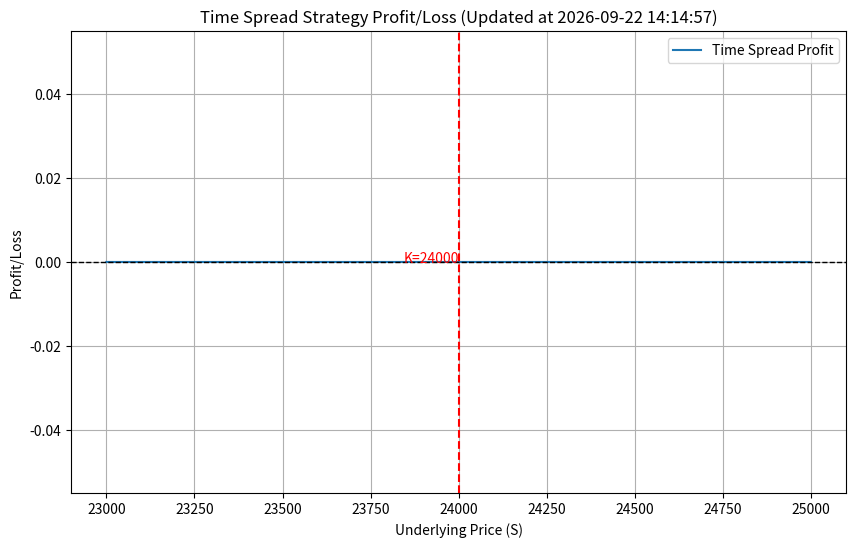

Write the Python code that produced this figure.
import numpy as np
import matplotlib.pyplot as plt
from scipy.stats import norm
from datetime import datetime

# Black-Scholes期權定價公式
def black_scholes(S, K, T, r, sigma, option_type="call"):
    d1 = (np.log(S / K) + (r + 0.5 * sigma ** 2) * T) / (sigma * np.sqrt(T))
    d2 = d1 - sigma * np.sqrt(T)
    if option_type == "call":
        price = S * norm.cdf(d1) - K * np.exp(-r * T) * norm.cdf(d2)
    elif option_type == "put":
        price = K * np.exp(-r * T) * norm.cdf(-d2) - S * norm.cdf(-d1)
    else:
        raise ValueError("Invalid option type. Use 'call' or 'put'.")
    return price

# 剩餘時間（以年為單位）
def calculate_time_to_maturity(expiration_date):
    """動態計算剩餘到期時間。"""
    current_time = datetime.now()
    if isinstance(expiration_date, str):
        expiration_date = datetime.strptime(expiration_date, "%Y-%m-%dT%H:%M")
    delta = (expiration_date - current_time).total_seconds()  # 時間差（秒數）
    return max(delta / (365.25 * 24 * 3600), 0)  # 確保不會返回負數

# 動態更新的策略損益計算函數
def calculate_strategy_profit():
    # 參數設定
    S_range = np.linspace(23000, 25000, 2001)  # 標的價格範圍
    K = 24000  # 履約價格
    r = 0.015  # 無風險利率
    sigma = 0.2  # 年化波動率
    T_short_expiry = "2025-02-03T13:30"
    T_long_expiry = "2025-02-05T13:30"

    # 動態計算到期時間
    T_short = calculate_time_to_maturity(T_short_expiry)
    T_long = calculate_time_to_maturity(T_long_expiry)

    # 初始成本計算
    short_call_initial = [black_scholes(S, K, T_short, r, sigma, option_type="call") for S in S_range]
    long_call_initial = [black_scholes(S, K, T_long, r, sigma, option_type="call") for S in S_range]
    initial_cost = [long - short for long, short in zip(long_call_initial, short_call_initial)]

    # 到短期期限 (t = T_short) 的價值
    short_call_at_expiry = [max(S - K, 0) for S in S_range]  # 短期期權價值 (t = T_short)
    long_call_at_tshort = [black_scholes(S, K, T_long - T_short, r, sigma, option_type="call") for S in S_range]

    # 策略損益計算
    profits = [long_value - short_value - cost for long_value, short_value, cost in zip(long_call_at_tshort, short_call_at_expiry, initial_cost)]
    return S_range, profits

# 繪圖函數
def plot_strategy_profit():
    S_range, profits = calculate_strategy_profit()
    plt.figure(figsize=(10, 6))
    plt.plot(S_range, profits, label="Time Spread Profit")
    plt.axhline(0, color="black", linestyle="--", linewidth=1)
    plt.title(f"Time Spread Strategy Profit/Loss (Updated at {datetime.now().strftime('%Y-%m-%d %H:%M:%S')})")
    plt.xlabel("Underlying Price (S)")
    plt.ylabel("Profit/Loss")
    plt.legend()
    plt.grid()

    # 標註重要價格點
    K = 24000  # Strike price
    plt.axvline(K, color="red", linestyle="--", label=f"Strike Price (K = {K})")
    plt.text(K, max(profits) * 0.5, f"K={K}", color="red", horizontalalignment='right')

    plt.show()

# 呼叫繪圖函數
plot_strategy_profit()